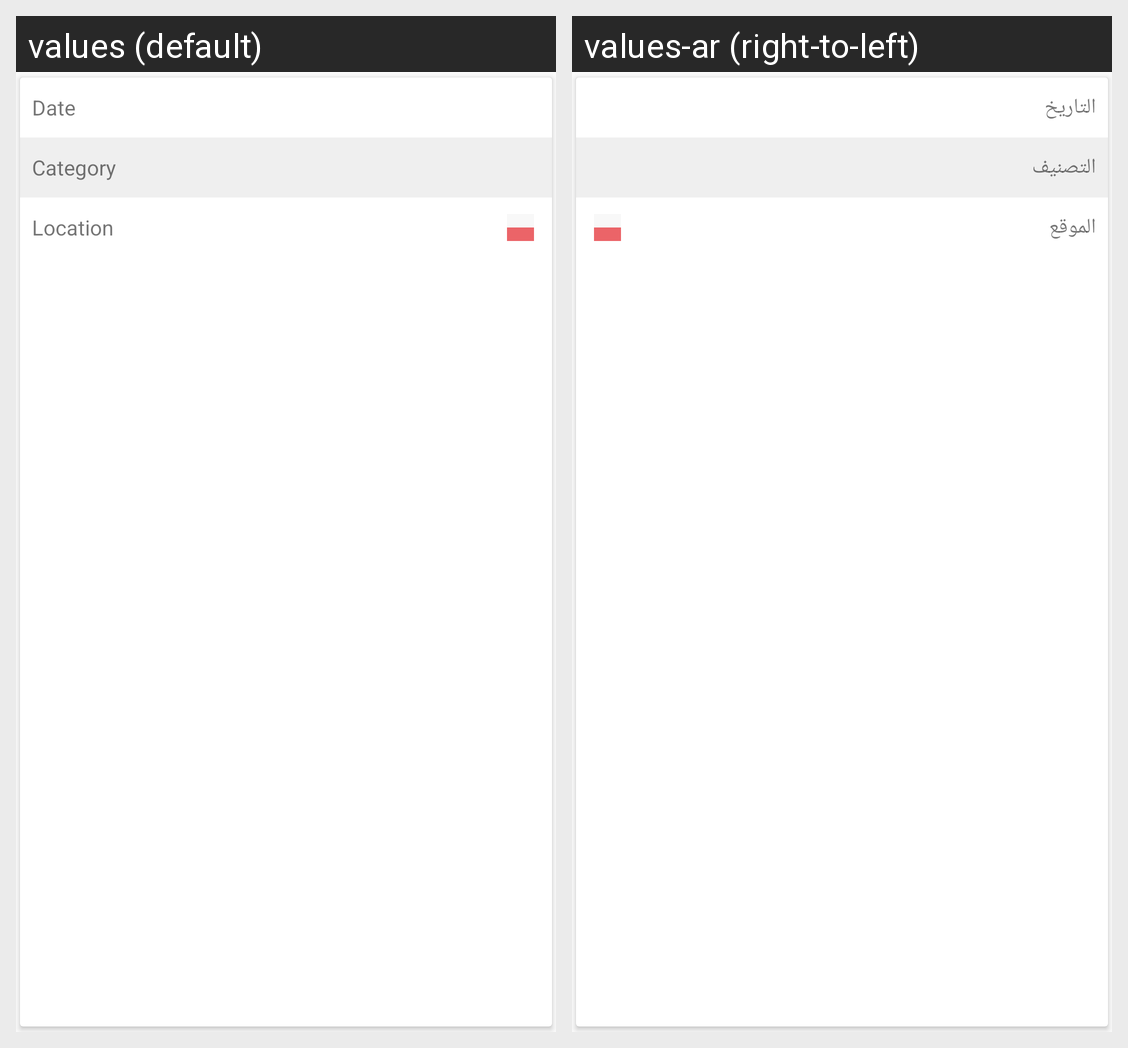

This grid shows one Android layout under two languages. Give, for every string resource on the screen, its name, the default text and each shown locale's text.
Android screen res/layout/shout_details_item.xml rendered under 2 locales, left to right: values (default), values-ar (right-to-left). Device: Nexus 5 (rendered at 1080×1920; each locale shown at half size, 540×960, under a caption strip naming it); theme AppTheme.
Strings drawn on this screen, with the default value and each locale's value (text and hints the layout hard-codes, and strings that could not be matched under every locale, appear in the picture but are not listed):

shout_date
  values: Date
  values-ar: التاريخ

shout_category
  values: Category
  values-ar: التصنيف

shout_location
  values: Location
  values-ar: الموقع
